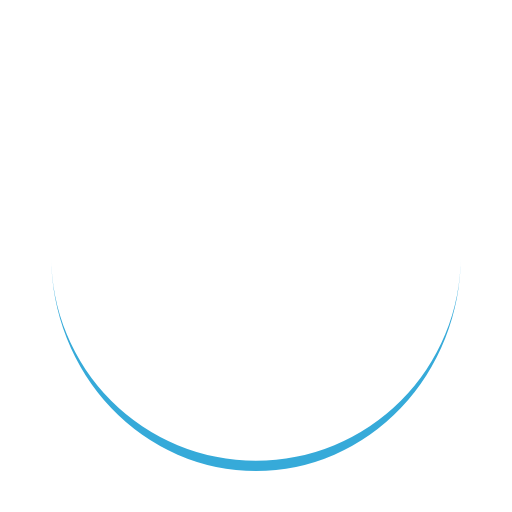
t = 0.00 s
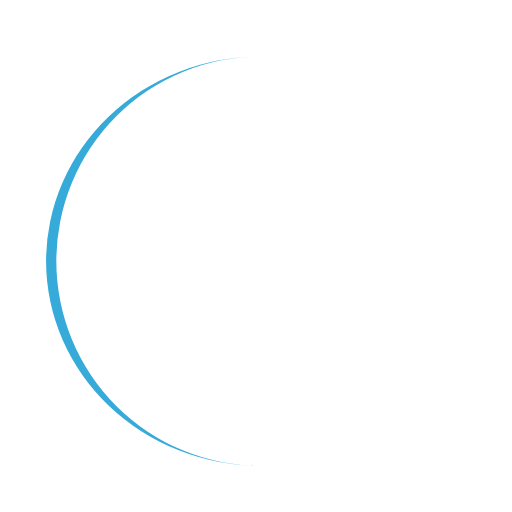
t = 0.25 s
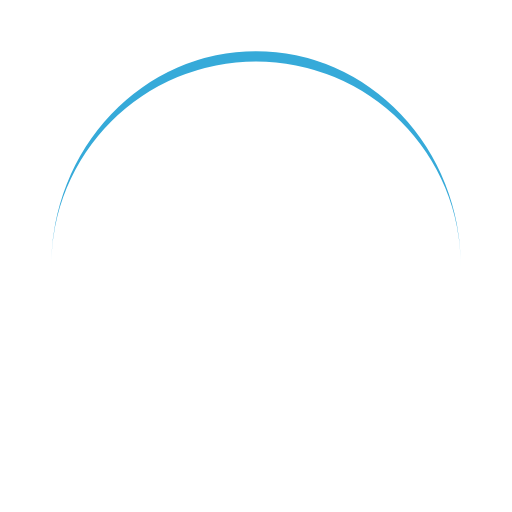
t = 0.50 s
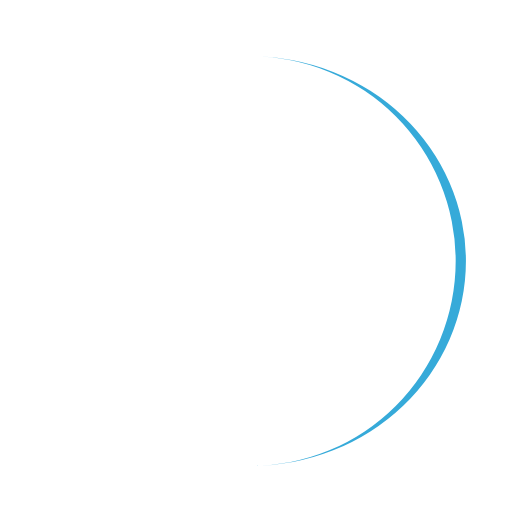
t = 0.75 s

The animated SVG that drew these frames (rendered in a browser with its animation timeline set to each time). Animation: 1 SMIL element (animateTransform=1); one cycle of 1.00 s, repeats indefinitely.

<?xml version="1.0" encoding="utf-8"?>
<svg xmlns="http://www.w3.org/2000/svg" xmlns:xlink="http://www.w3.org/1999/xlink" style="margin: auto; display: block; shape-rendering: auto;" width="300px" height="200px" viewBox="0 0 100 100" preserveAspectRatio="xMidYMid">
<path d="M10 50A40 40 0 0 0 90 50A40 42 0 0 1 10 50" fill="#36aad9" stroke="none">
  <animateTransform attributeName="transform" type="rotate" dur="1s" repeatCount="indefinite" keyTimes="0;1" values="0 50 51;360 50 51"></animateTransform>
</path>
<!-- [ldio] generated by https://loading.io/ --></svg>